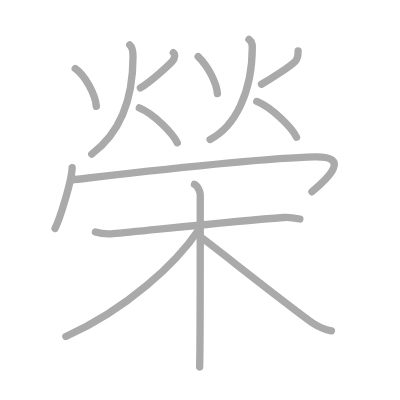
t = 0.00 s
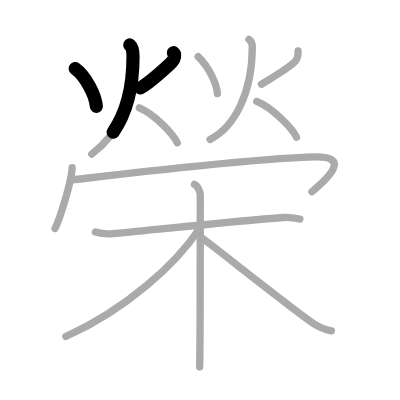
t = 2.75 s
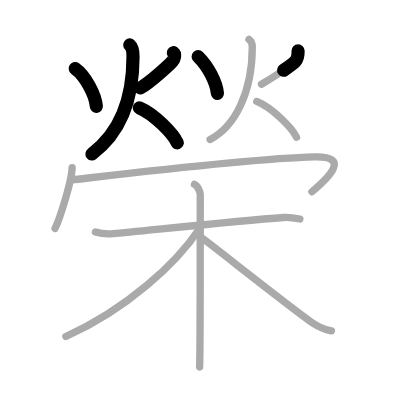
t = 5.50 s
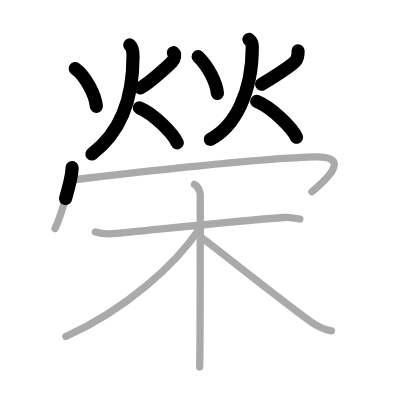
t = 8.50 s
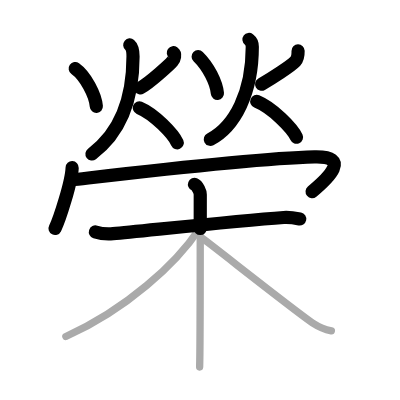
t = 11.25 s
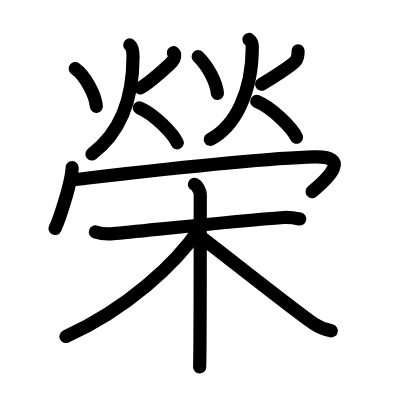
t = 14.00 s

The animated SVG that drew these frames (rendered in a browser with its animation timeline set to each time). Animation: 14 SMIL elements (animate=14); one cycle of 14.00 s.

<?xml version="1.0" standalone="no"?>
<!DOCTYPE svg PUBLIC "-//W3C//DTD SVG 1.1//EN"   "http://www.w3.org/Graphics/SVG/1.1/DTD/svg11.dtd">
<svg width="400px" height="400px"  version="1.1" xmlns="http://www.w3.org/2000/svg">
  <defs>
    <marker id="Triangle" viewBox="0 0 10 10" refX="0" refY="5" markerUnits="strokeWidth" markerWidth="3" style="stroke-opacity:0%;fill:#aaaaaa;" markerHeight="2" orient="auto">
      <path d="M 0 0 L 10 5 L 0 10 z" />
    </marker>
    
    <marker id="Arrow" viewBox="0 0 10 10" refX="5" refY="5" markerUnits="strokeWidth" markerWidth="1.8" style="stroke-opacity:0%;fill:#770000;" markerHeight="2" orient="auto">
      <path d="M 0 4 L 6 4 L 4 1 L 10 5 L 4 9 L 6 6 L 0 6 z" />
        <circle cx="5" cy="5" r="5" />
      </marker>
    
    <marker id="TriangleRed" viewBox="0 0 10 10" refX="0" refY="5" markerUnits="strokeWidth" markerWidth="3" style="stroke-opacity:0%;fill:#CC0000;" markerHeight="2" orient="auto">
      <path d="M 0 0 L 10 5 L 0 10 z" />
    </marker>
    
    <marker id="ArrowRed" viewBox="0 0 10 10" refX="5" refY="5" markerUnits="strokeWidth" markerWidth="1.8" style="stroke-opacity:0%;fill:#CC0000;" markerHeight="2" orient="auto">
      <path d="M 0 4 L 6 4 L 4 1 L 10 5 L 4 9 L 6 6 L 0 6 z" />
        <circle cx="5" cy="5" r="5" />
      </marker>
    
  </defs>
  
  <path style="fill:#ffffff; fill-opacity:100%; fill-rule:evenodd; stroke-width:0;" d="M 0 0 L 400px 0 L 400px 400px L 0 400px L 0 0" />

  <g transform="scale(3.6697247706422 3.6697247706422)">
<path style="fill:none; fill-opacity:0%; fill-rule:evenodd; stroke:#aaaaaa; stroke-opacity:100%; stroke-width: 1.5pt; stroke-linejoin:round; stroke-linecap:round;" d="M20.5 18.68c2.76 1.94 5.52 7.18 5.75 10.31"></path>
<path style="fill:none; fill-opacity:0%; fill-rule:evenodd; stroke:#aaaaaa; stroke-opacity:100%; stroke-width: 1.5pt; stroke-linejoin:round; stroke-linecap:round;" d="M47.23 14.37c0.63 0.45 0.34 1.61-0.24 2.31c-0.57 0.7-5.88 5.64-8.74 7.28"></path>
<path style="fill:none; fill-opacity:0%; fill-rule:evenodd; stroke:#aaaaaa; stroke-opacity:100%; stroke-width: 1.5pt; stroke-linejoin:round; stroke-linecap:round;" d="M35.36 12.25c0.89 0.76 0.89 2.69 0.89 3.18C36.25 29 31.75 37 25 42"></path>
<path style="fill:none; fill-opacity:0%; fill-rule:evenodd; stroke:#aaaaaa; stroke-opacity:100%; stroke-width: 1.5pt; stroke-linejoin:round; stroke-linecap:round;" d="M37.97 29.39c4.09 1.71 9.25 7.11 10.33 9.52"></path>
<path style="fill:none; fill-opacity:0%; fill-rule:evenodd; stroke:#aaaaaa; stroke-opacity:100%; stroke-width: 1.5pt; stroke-linejoin:round; stroke-linecap:round;" d="M54 15.43c2.76 2.7 4.97 7.04 5.25 10.06"></path>
<path style="fill:none; fill-opacity:0%; fill-rule:evenodd; stroke:#aaaaaa; stroke-opacity:100%; stroke-width: 1.5pt; stroke-linejoin:round; stroke-linecap:round;" d="M81.23 13.87c0.02 1.13-0.12 2.15-0.74 2.81c-1.24 1.32-6.38 4.64-9.24 6.28"></path>
<path style="fill:none; fill-opacity:0%; fill-rule:evenodd; stroke:#aaaaaa; stroke-opacity:100%; stroke-width: 1.5pt; stroke-linejoin:round; stroke-linecap:round;" d="M67.84 10.75c0.91 0.69 0.91 1.54 0.91 1.99C68.75 25.25 64 34.5 57.25 38"></path>
<path style="fill:none; fill-opacity:0%; fill-rule:evenodd; stroke:#aaaaaa; stroke-opacity:100%; stroke-width: 1.5pt; stroke-linejoin:round; stroke-linecap:round;" d="M69.97 27.64c4.29 1.75 9.7 7.3 10.83 9.77"></path>
<path style="fill:none; fill-opacity:0%; fill-rule:evenodd; stroke:#aaaaaa; stroke-opacity:100%; stroke-width: 1.5pt; stroke-linejoin:round; stroke-linecap:round;" d="M19.66 45.69c-0.14 3.93-3.48 14.22-4.66 16.56"></path>
<path style="fill:none; fill-opacity:0%; fill-rule:evenodd; stroke:#aaaaaa; stroke-opacity:100%; stroke-width: 1.5pt; stroke-linejoin:round; stroke-linecap:round;" d="M19.72 49c6.78-0.75 48.25-5.81 65.97-6.25c10.06-0.25 3.81 5.75-0.69 9.5"></path>
<path style="fill:none; fill-opacity:0%; fill-rule:evenodd; stroke:#aaaaaa; stroke-opacity:100%; stroke-width: 1.5pt; stroke-linejoin:round; stroke-linecap:round;" d="M26 63.2c1.47 0.48 3.13 0.63 4.82 0.48c8.59-0.78 33.51-3.5 46.49-4.42c1.67-0.12 2.72 0.08 4.4 0.42"></path>
<path style="fill:none; fill-opacity:0%; fill-rule:evenodd; stroke:#aaaaaa; stroke-opacity:100%; stroke-width: 1.5pt; stroke-linejoin:round; stroke-linecap:round;" d="M53 50.25c0.87 0.35 1.57 2.05 1.57 2.77c0 7.33 0 42.61-0.17 46.98"></path>
<path style="fill:none; fill-opacity:0%; fill-rule:evenodd; stroke:#aaaaaa; stroke-opacity:100%; stroke-width: 1.5pt; stroke-linejoin:round; stroke-linecap:round;" d="M54.35 62.31c-6.32 9.5-19.85 21.94-36.4 29.39"></path>
<path style="fill:none; fill-opacity:0%; fill-rule:evenodd; stroke:#aaaaaa; stroke-opacity:100%; stroke-width: 1.5pt; stroke-linejoin:round; stroke-linecap:round;" d="M54.77 64.63C59.3 68 80.6 84.91 85.53 88.23c1.67 1.12 3.1 1.6 4.77 1.93"></path>

<path style="fill:none; fill-opacity:0%; fill-rule:evenodd; stroke:#000000; stroke-opacity:100%; stroke-width: 2.7pt; stroke-linejoin:round; stroke-linecap:round;" d="M20.5 18.68c2.76 1.94 5.52 7.18 5.75 10.31" pathLength="100" stroke-dashoffset="100" stroke-dasharray="100 105"><animate id="dashAnim1" attributeName="stroke-dashoffset" from="100" to="0" dur="1s" calcMode="linear" fill="freeze"/></path>
<path style="fill:none; fill-opacity:0%; fill-rule:evenodd; stroke:#000000; stroke-opacity:100%; stroke-width: 2.7pt; stroke-linejoin:round; stroke-linecap:round;" d="M47.23 14.37c0.63 0.45 0.34 1.61-0.24 2.31c-0.57 0.7-5.88 5.64-8.74 7.28" pathLength="100" stroke-dashoffset="100" stroke-dasharray="100 105"><animate id="dashAnim2" attributeName="stroke-dashoffset" from="100" to="0" dur="1s" calcMode="linear" begin="dashAnim1.end" fill="freeze"/></path>
<path style="fill:none; fill-opacity:0%; fill-rule:evenodd; stroke:#000000; stroke-opacity:100%; stroke-width: 2.7pt; stroke-linejoin:round; stroke-linecap:round;" d="M35.36 12.25c0.89 0.76 0.89 2.69 0.89 3.18C36.25 29 31.75 37 25 42" pathLength="100" stroke-dashoffset="100" stroke-dasharray="100 105"><animate id="dashAnim3" attributeName="stroke-dashoffset" from="100" to="0" dur="1s" calcMode="linear" begin="dashAnim2.end" fill="freeze"/></path>
<path style="fill:none; fill-opacity:0%; fill-rule:evenodd; stroke:#000000; stroke-opacity:100%; stroke-width: 2.7pt; stroke-linejoin:round; stroke-linecap:round;" d="M37.97 29.39c4.09 1.71 9.25 7.11 10.33 9.52" pathLength="100" stroke-dashoffset="100" stroke-dasharray="100 105"><animate id="dashAnim4" attributeName="stroke-dashoffset" from="100" to="0" dur="1s" calcMode="linear" begin="dashAnim3.end" fill="freeze"/></path>
<path style="fill:none; fill-opacity:0%; fill-rule:evenodd; stroke:#000000; stroke-opacity:100%; stroke-width: 2.7pt; stroke-linejoin:round; stroke-linecap:round;" d="M54 15.43c2.76 2.7 4.97 7.04 5.25 10.06" pathLength="100" stroke-dashoffset="100" stroke-dasharray="100 105"><animate id="dashAnim5" attributeName="stroke-dashoffset" from="100" to="0" dur="1s" calcMode="linear" begin="dashAnim4.end" fill="freeze"/></path>
<path style="fill:none; fill-opacity:0%; fill-rule:evenodd; stroke:#000000; stroke-opacity:100%; stroke-width: 2.7pt; stroke-linejoin:round; stroke-linecap:round;" d="M81.23 13.87c0.02 1.13-0.12 2.15-0.74 2.81c-1.24 1.32-6.38 4.64-9.24 6.28" pathLength="100" stroke-dashoffset="100" stroke-dasharray="100 105"><animate id="dashAnim6" attributeName="stroke-dashoffset" from="100" to="0" dur="1s" calcMode="linear" begin="dashAnim5.end" fill="freeze"/></path>
<path style="fill:none; fill-opacity:0%; fill-rule:evenodd; stroke:#000000; stroke-opacity:100%; stroke-width: 2.7pt; stroke-linejoin:round; stroke-linecap:round;" d="M67.84 10.75c0.91 0.69 0.91 1.54 0.91 1.99C68.75 25.25 64 34.5 57.25 38" pathLength="100" stroke-dashoffset="100" stroke-dasharray="100 105"><animate id="dashAnim7" attributeName="stroke-dashoffset" from="100" to="0" dur="1s" calcMode="linear" begin="dashAnim6.end" fill="freeze"/></path>
<path style="fill:none; fill-opacity:0%; fill-rule:evenodd; stroke:#000000; stroke-opacity:100%; stroke-width: 2.7pt; stroke-linejoin:round; stroke-linecap:round;" d="M69.97 27.64c4.29 1.75 9.7 7.3 10.83 9.77" pathLength="100" stroke-dashoffset="100" stroke-dasharray="100 105"><animate id="dashAnim8" attributeName="stroke-dashoffset" from="100" to="0" dur="1s" calcMode="linear" begin="dashAnim7.end" fill="freeze"/></path>
<path style="fill:none; fill-opacity:0%; fill-rule:evenodd; stroke:#000000; stroke-opacity:100%; stroke-width: 2.7pt; stroke-linejoin:round; stroke-linecap:round;" d="M19.66 45.69c-0.14 3.93-3.48 14.22-4.66 16.56" pathLength="100" stroke-dashoffset="100" stroke-dasharray="100 105"><animate id="dashAnim9" attributeName="stroke-dashoffset" from="100" to="0" dur="1s" calcMode="linear" begin="dashAnim8.end" fill="freeze"/></path>
<path style="fill:none; fill-opacity:0%; fill-rule:evenodd; stroke:#000000; stroke-opacity:100%; stroke-width: 2.7pt; stroke-linejoin:round; stroke-linecap:round;" d="M19.72 49c6.78-0.75 48.25-5.81 65.97-6.25c10.06-0.25 3.81 5.75-0.69 9.5" pathLength="100" stroke-dashoffset="100" stroke-dasharray="100 105"><animate id="dashAnim10" attributeName="stroke-dashoffset" from="100" to="0" dur="1s" calcMode="linear" begin="dashAnim9.end" fill="freeze"/></path>
<path style="fill:none; fill-opacity:0%; fill-rule:evenodd; stroke:#000000; stroke-opacity:100%; stroke-width: 2.7pt; stroke-linejoin:round; stroke-linecap:round;" d="M26 63.2c1.47 0.48 3.13 0.63 4.82 0.48c8.59-0.78 33.51-3.5 46.49-4.42c1.67-0.12 2.72 0.08 4.4 0.42" pathLength="100" stroke-dashoffset="100" stroke-dasharray="100 105"><animate id="dashAnim11" attributeName="stroke-dashoffset" from="100" to="0" dur="1s" calcMode="linear" begin="dashAnim10.end" fill="freeze"/></path>
<path style="fill:none; fill-opacity:0%; fill-rule:evenodd; stroke:#000000; stroke-opacity:100%; stroke-width: 2.7pt; stroke-linejoin:round; stroke-linecap:round;" d="M53 50.25c0.87 0.35 1.57 2.05 1.57 2.77c0 7.33 0 42.61-0.17 46.98" pathLength="100" stroke-dashoffset="100" stroke-dasharray="100 105"><animate id="dashAnim12" attributeName="stroke-dashoffset" from="100" to="0" dur="1s" calcMode="linear" begin="dashAnim11.end" fill="freeze"/></path>
<path style="fill:none; fill-opacity:0%; fill-rule:evenodd; stroke:#000000; stroke-opacity:100%; stroke-width: 2.7pt; stroke-linejoin:round; stroke-linecap:round;" d="M54.35 62.31c-6.32 9.5-19.85 21.94-36.4 29.39" pathLength="100" stroke-dashoffset="100" stroke-dasharray="100 105"><animate id="dashAnim13" attributeName="stroke-dashoffset" from="100" to="0" dur="1s" calcMode="linear" begin="dashAnim12.end" fill="freeze"/></path>
<path style="fill:none; fill-opacity:0%; fill-rule:evenodd; stroke:#000000; stroke-opacity:100%; stroke-width: 2.7pt; stroke-linejoin:round; stroke-linecap:round;" d="M54.77 64.63C59.3 68 80.6 84.91 85.53 88.23c1.67 1.12 3.1 1.6 4.77 1.93" pathLength="100" stroke-dashoffset="100" stroke-dasharray="100 105"><animate id="dashAnim14" attributeName="stroke-dashoffset" from="100" to="0" dur="1s" calcMode="linear" begin="dashAnim13.end" fill="freeze"/></path>

</g>

</svg>  
          
